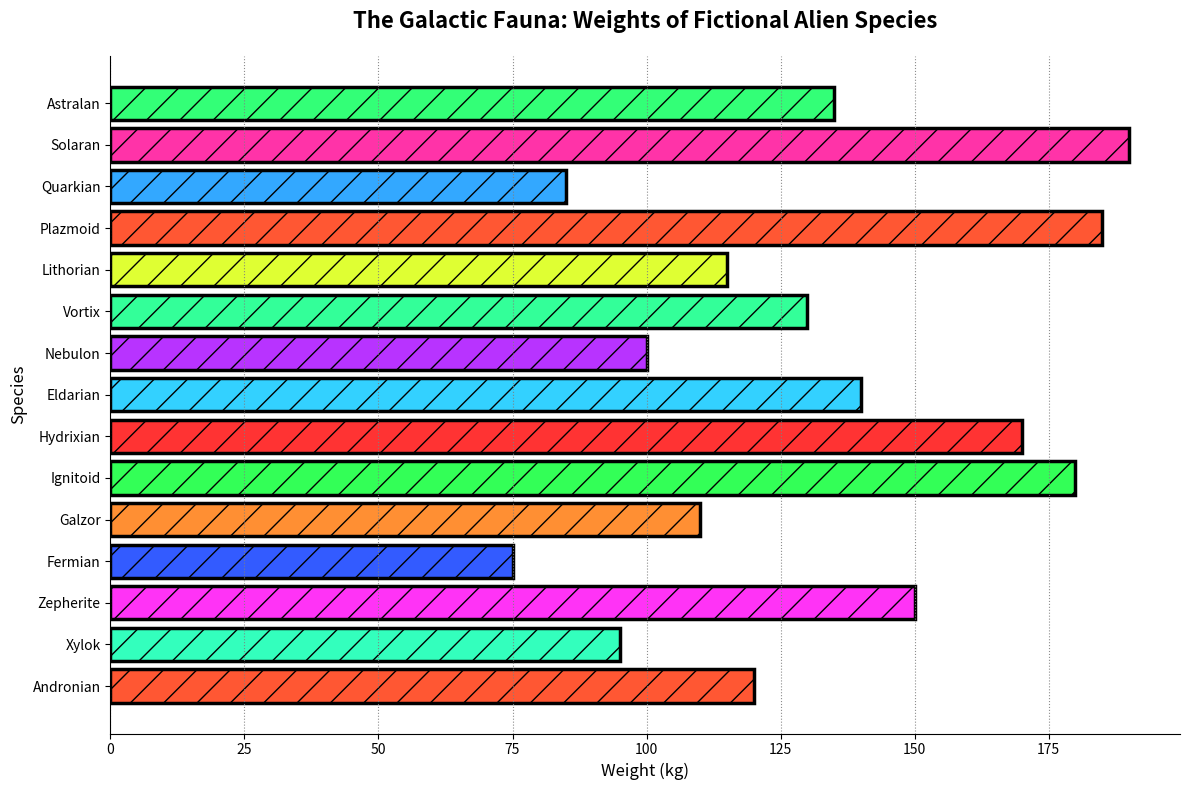

Recreate this plot in Python.
import matplotlib.pyplot as plt
import numpy as np

species = ["Andronian", "Xylok", "Zepherite", "Fermian", "Galzor",
           "Ignitoid", "Hydrixian", "Eldarian", "Nebulon", "Vortix",
           "Lithorian", "Plazmoid", "Quarkian", "Solaran", "Astralan"]

weights = np.array([120, 95, 150, 75, 110, 180, 170, 140, 100, 130,
                    115, 185, 85, 190, 135])

# Define a new set of colors
new_colors = ['#FF5733', '#33FFBD', '#FF33F6', '#335BFF', '#FF8F33', 
              '#33FF57', '#FF3333', '#33D1FF', '#B833FF', '#33FF99',
              '#DFFF33', '#FF5733', '#33A8FF', '#FF33A8', '#33FF77']

fig, ax = plt.subplots(figsize=(12, 8))
bar = ax.barh(species, weights, color=new_colors, edgecolor='k', linewidth=2.5, hatch='/')

# Randomly altered stylistic elements
ax.set_title("The Galactic Fauna: Weights of Fictional Alien Species", fontsize=16, fontweight='bold', pad=20)
ax.set_xlabel("Weight (kg)", fontsize=12, fontstyle='italic')
ax.set_ylabel("Species", fontsize=12, fontstyle='italic')

# Change grid style
ax.grid(True, axis='x', linestyle=':', color='gray', alpha=0.9)

# Change border visibility
ax.spines['top'].set_visible(False)
ax.spines['right'].set_visible(False)

# Removing the grid on y-axis
ax.yaxis.grid(False)

plt.tight_layout()
plt.show()
